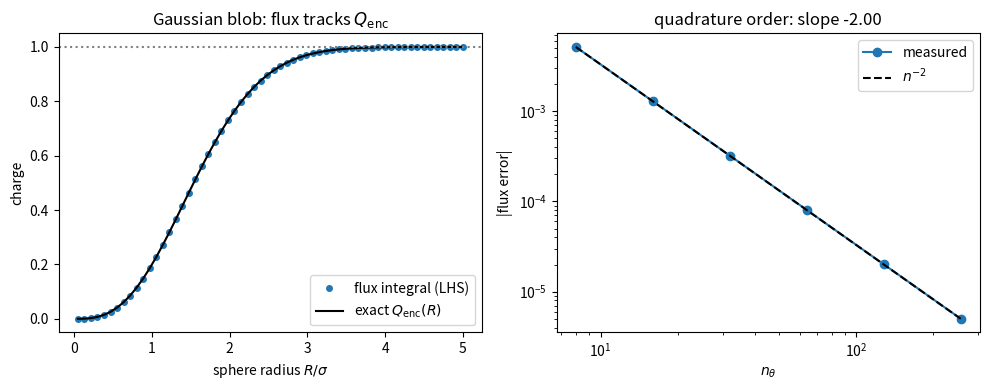

Write Python code to recreate this figure.
"""Gauss's law, left-hand side: the integral form.

    oint_S E . dA  =  Q_enc

Convention: natural units with eps0 = 1, so the flux through a closed surface
equals the enclosed charge outright (no 1/eps0 anywhere).

Positions are numpy arrays of shape (..., 3). A field is a function mapping such
an array to another of the same shape, which makes superposition a one-liner.
The field of a point charge diverges at the charge, so no surface may pass
through one; that is a real restriction, not an edge case to paper over.
"""

import numpy as np
import matplotlib.pyplot as plt
from scipy.special import erf


# ---------------------------------------------------------------- fields

def point_charge(q, r0):
    """E of a point charge q at r0."""
    r0 = np.asarray(r0, float)
    def E(r):
        d = r - r0
        s = np.linalg.norm(d, axis=-1, keepdims=True)
        return q * d / (4 * np.pi * s**3)
    return E


def gaussian_blob(q, r0, sigma):
    """E of total charge q smeared as a Gaussian of width sigma about r0.

    rho(r) = q (2 pi sigma^2)^{-3/2} exp(-r^2 / 2 sigma^2), whose charge inside
    radius s is enclosed_charge() below. Smooth everywhere, unlike a point charge.
    """
    r0 = np.asarray(r0, float)
    def E(r):
        d = r - r0
        s = np.linalg.norm(d, axis=-1, keepdims=True)
        return enclosed_charge(q, sigma, s) * d / (4 * np.pi * s**3)
    return E


def enclosed_charge(q, sigma, s):
    """Charge of a Gaussian blob inside radius s -- the exact answer for the blob."""
    u = s / sigma
    return q * (erf(u / np.sqrt(2)) - np.sqrt(2 / np.pi) * u * np.exp(-u**2 / 2))


def enclosed_charge_offset(q, sigma, r0, R):
    """Charge of a Gaussian blob centred at r0 inside the sphere |r| < R.

    With d = |r0| > 0 and a, b = (R - d)/sigma, (R + d)/sigma, the enclosed
    fraction is the CDF of a noncentral chi distribution with 3 degrees of freedom:

        (1/2)[erf(a/sqrt2) + erf(b/sqrt2)] - sigma/(d sqrt(2 pi)) [e^{-a^2/2} - e^{-b^2/2}].

    It tends to enclosed_charge() as d -> 0, but the second term is 0/0 at d = 0
    exactly, so a centred blob must use enclosed_charge() instead.
    """
    d = np.linalg.norm(r0)
    a, b = (R - d) / sigma, (R + d) / sigma
    return q * (0.5 * (erf(a / np.sqrt(2)) + erf(b / np.sqrt(2)))
                - sigma / (d * np.sqrt(2 * np.pi)) * (np.exp(-a**2 / 2) - np.exp(-b**2 / 2)))


def superpose(*fields):
    return lambda r: sum(f(r) for f in fields)


# ---------------------------------------------------------------- the LHS

# where in each step the integrand is sampled, as a fraction of the step
RULES = {'midpoint': 0.5,     # middle of each cell
         'euler': 0.0}        # left endpoint: Euler's method applied to an integral


def sphere_grid(R, center, n_theta, n_phi, rule='midpoint'):
    """Quadrature nodes on a sphere: points, outward normals, weights.

    Parametrize by (theta, phi); the outward normal is the radial unit vector and
    dA = R^2 sin(theta) dtheta dphi. Midpoint sampling keeps every node off the
    poles, so no node is special. The rule is O(h^2) in theta; in phi the
    integrand is periodic, where midpoint sampling converges far faster, so the
    theta grid alone sets the error.

    rule='euler' samples the left end of each step instead. Euler is normally
    O(h), but the sin(theta) in dA makes the integrand vanish at both theta = 0
    and theta = pi, and a left-endpoint sum with equal end values is exactly the
    trapezoid rule -- O(h^2), with error -2x the midpoint error (check 7).
    Its theta = 0 row sits on the pole, harmlessly: its weight is sin(0) = 0.
    """
    center = np.asarray(center, float)
    shift = RULES[rule]
    dth, dph = np.pi / n_theta, 2 * np.pi / n_phi
    TH, PH = np.meshgrid((np.arange(n_theta) + shift) * dth,
                         (np.arange(n_phi) + shift) * dph, indexing='ij')
    n = np.stack([np.sin(TH) * np.cos(PH),
                  np.sin(TH) * np.sin(PH),
                  np.cos(TH)], axis=-1)
    return center + R * n, n, np.sin(TH) * R**2 * dth * dph


def sphere_flux(E, R, center=(0., 0., 0.), n_theta=200, n_phi=400, rule='midpoint'):
    """Net outward flux of E through a sphere of radius R. This is the LHS."""
    pts, n, dA = sphere_grid(R, center, n_theta, n_phi, rule)
    return np.sum(np.sum(E(pts) * n, axis=-1) * dA)


def sphere_gross_flux(E, R, center=(0., 0., 0.), n_theta=200, n_phi=400):
    """Integral of |E.n| dA -- the size of the pieces the net flux cancels."""
    pts, n, dA = sphere_grid(R, center, n_theta, n_phi)
    return np.sum(np.abs(np.sum(E(pts) * n, axis=-1)) * dA)


# ---------------------------------------------------------------- checks

def check_centered_point_charge():
    """A centered point charge: flux = q, with a predictable discretization error.

    E.n is constant on the sphere, so the whole integral collapses to the midpoint
    rule for int_0^pi sin(theta) dtheta = 2. That rule's error is known in closed
    form, (h^2/24)[f'(pi) - f'(0)] = -h^2/12, so the flux must come out *high* by
    a relative pi^2 / (24 n_theta^2). Predicting the sign and size of the error is
    a much sharper test than just landing near q.
    """
    print("1. centered point charge -- flux and its predicted error")
    q = 2.5
    E = point_charge(q, [0, 0, 0])
    for n_theta in (25, 50, 100, 200):
        flux = sphere_flux(E, R=1.0, n_theta=n_theta, n_phi=2 * n_theta)
        rel = flux / q - 1
        pred = np.pi**2 / (24 * n_theta**2)
        print("   n_theta=%4d  flux=%.9f  rel.err=%+.3e  predicted=%+.3e  ratio=%.4f"
              % (n_theta, flux, rel, pred, rel / pred))
        assert rel > 0, "midpoint rule should overshoot here"
        assert abs(rel / pred - 1) < 0.01, "error does not match the closed-form prediction"
    print("   OK\n")


def check_radius_independence():
    """Flux is independent of R: E falls as 1/r^2 while area grows as r^2.

    Nothing enforces that cancellation numerically -- the two factors are computed
    by separate parts of the code -- so agreement over four decades in R is real
    evidence, not bookkeeping.
    """
    print("2. same charge, spheres from R=0.05 to R=500")
    q, Rs = -1.75, (0.05, 0.5, 5.0, 50.0, 500.0)
    E = point_charge(q, [0, 0, 0])
    fluxes = [sphere_flux(E, R=R, n_theta=100, n_phi=200) for R in Rs]
    for R, f in zip(Rs, fluxes):
        print("   R=%7.2f  flux=%.9f" % (R, f))
    spread = max(fluxes) - min(fluxes)
    print("   spread over all R = %.2e   (enclosed charge q = %.2f)" % (spread, q))
    assert spread < 1e-12, "flux should not depend on R"
    print("   OK\n")


def check_charge_outside():
    """A charge outside the surface contributes zero net flux.

    The integrand is large and of both signs -- field lines enter one side and
    leave the other -- so the answer is zero by cancellation, not because nothing
    was happening. Two things to establish: the net is tiny next to the gross
    |E.n| integral it cancelled out of, and what survives is only quadrature
    error, which must fall by 4x per doubling like everything else here.
    """
    print("3. charge outside the surface -- cancellation, not absence")
    E = point_charge(3.0, [4.0, 0, 0])
    gross = sphere_gross_flux(E, R=1.0, n_theta=200, n_phi=400)
    print("   gross integral of |E.n| dA = %.4e   (this is what must cancel)" % gross)

    prev = None
    for n in (50, 100, 200, 400):
        net = sphere_flux(E, R=1.0, n_theta=n, n_phi=2 * n)
        ratio = prev / net if prev else float('nan')
        print("   n_theta=%4d  net flux=%+.4e   net/gross=%.1e   drop vs prev=%.2f"
              % (n, net, abs(net / gross), ratio))
        assert abs(net / gross) < 1e-4, "net flux is not small next to what cancelled"
        if prev:
            assert 3.7 < ratio < 4.3, "residual is not falling at second order"
        prev = net
    print("   the residual is quadrature error, not physics: it -> 0 as O(h^2)")
    print("   OK\n")


def check_off_center_and_superposition():
    """Off-centre and multi-charge: only the enclosed charge counts.

    Moving the charge off-centre destroys the symmetry that made check 1 trivial --
    E.n now varies by orders of magnitude over the surface, and at d=0.95 the
    charge sits one twentieth of a radius from the surface it is being integrated
    over -- yet the answer never moves. Then several charges at once, two inside
    and two outside.
    """
    print("4. off-centre charge, then superposition")
    q = 1.3
    for d in (0.0, 0.3, 0.6, 0.9, 0.95):
        E = point_charge(q, [d, 0, 0])
        flux = sphere_flux(E, R=1.0, n_theta=400, n_phi=800)
        print("   charge at x=%.2f (R=1)  flux=%.9f  err=%+.2e" % (d, flux, flux - q))
        assert abs(flux - q) < 1e-5, "enclosed charge should not care where it sits"

    E = superpose(point_charge(2.0, [0.2, 0.1, 0.0]),     # inside
                  point_charge(-0.5, [-0.3, 0.0, 0.4]),   # inside
                  point_charge(7.0, [3.0, 0.0, 0.0]),     # outside
                  point_charge(-9.0, [0.0, -8.0, 2.0]))   # outside
    flux = sphere_flux(E, R=1.0, n_theta=400, n_phi=800)
    print("   4 charges (2 in, 2 out): flux=%.9f   expected Q_enc=%.1f" % (flux, 1.5))
    print("   the 16.0 of charge sitting outside contributes nothing")
    assert abs(flux - 1.5) < 1e-5, "flux should see only the enclosed charge"
    print("   OK\n")


def check_partial_enclosure():
    """A blob straddling the surface: flux tracks a nontrivial known function of R.

    For a Gaussian blob the enclosed charge is an erf expression rising from 0 to
    q. The flux integral has to reproduce that whole curve, so the target is a
    function, not a constant -- the sharpest test available on the LHS alone.
    """
    print("5. Gaussian blob straddling the surface -- flux vs exact Q_enc(R)")
    q, sigma = 1.0, 1.0
    E = gaussian_blob(q, [0, 0, 0], sigma)
    worst = 0.0
    for R in (0.25, 0.5, 1.0, 1.5, 2.0, 3.0, 5.0):
        flux = sphere_flux(E, R=R, n_theta=300, n_phi=600)
        exact = float(enclosed_charge(q, sigma, R))
        worst = max(worst, abs(flux - exact))
        print("   R=%.2f  flux=%.9f  exact Q_enc=%.9f  err=%+.2e  (%5.1f%% of q enclosed)"
              % (R, flux, exact, flux - exact, 100 * exact / q))
    print("   worst error over the sweep = %.2e" % worst)
    assert worst < 1e-5, "flux must follow the analytic enclosed-charge curve"
    print("   OK\n")


def check_convergence_order():
    """The log-log slope of the error is the order of the quadrature.

    Same measurement as the finite-difference sweep in notebook 3, applied now to
    a 2D quadrature: fit the slope where the plot is straight. Midpoint in theta
    is O(h^2), so the slope against n_theta should be -2.
    """
    print("6. convergence order of the surface quadrature")
    q = 1.0
    E = point_charge(q, [0.4, 0.0, 0.0])      # off-centre: no symmetry shortcut
    ns = np.array([8, 16, 32, 64, 128, 256])
    errs = np.array([abs(sphere_flux(E, R=1.0, n_theta=n, n_phi=2 * n) - q) for n in ns])
    for n, e in zip(ns, errs):
        print("   n_theta=%4d  |error|=%.3e" % (n, e))
    slope = np.polyfit(np.log10(ns), np.log10(errs), 1)[0]
    print("   fitted slope = %.4f   (expect -2 for the midpoint rule)" % slope)
    assert abs(slope + 2) < 0.1, "this is not a second-order quadrature"
    print("   OK\n")
    return ns, errs, slope


def check_euler_vs_midpoint():
    """Euler's method (left endpoint) against the midpoint rule, same grid.

    Centred charge: E.n is constant, so the flux reduces to the rule applied to
    int_0^pi sin(theta) dtheta = 2. Left endpoint with f(0) = f(pi) = 0 is the
    trapezoid rule, whose error (-h^2/12)[f'(pi) - f'(0)] = +h^2/6 predicts a
    relative error of exactly -pi^2 / (12 n_theta^2): Euler undershoots, where
    midpoint overshoots by half as much (check 1). Off-centre, there is no closed
    form, but the ratio of the two errors must still tend to -2, and both must
    fit a slope of -2.
    """
    print("7. Euler (left endpoint) vs midpoint")
    q = 1.0
    E0, E1 = point_charge(q, [0, 0, 0]), point_charge(q, [0.4, 0.0, 0.0])
    ns = np.array([16, 32, 64, 128, 256])
    eu, mid = [], []
    for n in ns:
        rel = sphere_flux(E0, 1.0, n_theta=n, n_phi=2 * n, rule='euler') / q - 1
        pred = -np.pi**2 / (12 * n**2)
        eu.append(sphere_flux(E1, 1.0, n_theta=n, n_phi=2 * n, rule='euler') - q)
        mid.append(sphere_flux(E1, 1.0, n_theta=n, n_phi=2 * n) - q)
        print("   n_theta=%4d  centred: rel.err=%+.3e  predicted=%+.3e  |  off-centre: "
              "euler=%+.3e  midpoint=%+.3e  ratio=%+.4f"
              % (n, rel, pred, eu[-1], mid[-1], eu[-1] / mid[-1]))
        assert abs(rel / pred - 1) < 0.01, "Euler error does not match the trapezoid prediction"
    eu, mid = np.array(eu), np.array(mid)
    s_eu = np.polyfit(np.log10(ns), np.log10(np.abs(eu)), 1)[0]
    s_mid = np.polyfit(np.log10(ns), np.log10(np.abs(mid)), 1)[0]
    print("   fitted slopes: euler %.3f, midpoint %.3f   (expect -2 for both)" % (s_eu, s_mid))
    assert abs(s_eu + 2) < 0.1 and abs(s_mid + 2) < 0.1, "not second order"
    assert abs(eu[-1] / mid[-1] + 2) < 0.01, "error ratio should tend to -2"
    print("   same order; midpoint is 2x more accurate for the same work")
    print("   OK\n")


def make_figure(ns, errs, slope):
    q, sigma = 1.0, 1.0
    E = gaussian_blob(q, [0, 0, 0], sigma)
    Rs = np.linspace(0.05, 5.0, 60)
    flux = np.array([sphere_flux(E, R=R, n_theta=80, n_phi=160) for R in Rs])

    fig, (a1, a2) = plt.subplots(1, 2, figsize=(10, 4))
    a1.plot(Rs, flux, 'o', ms=4, label='flux integral (LHS)')
    a1.plot(Rs, enclosed_charge(q, sigma, Rs), 'k-', lw=1.5, label=r'exact $Q_{\rm enc}(R)$')
    a1.axhline(q, ls=':', c='gray')
    a1.set_xlabel(r'sphere radius $R/\sigma$'); a1.set_ylabel('charge')
    a1.set_title(r'Gaussian blob: flux tracks $Q_{\rm enc}$'); a1.legend()

    a2.loglog(ns, errs, 'o-', label='measured')
    a2.loglog(ns, errs[0] * (ns / ns[0]) ** -2.0, 'k--', label=r'$n^{-2}$')
    a2.set_xlabel(r'$n_\theta$'); a2.set_ylabel('|flux error|')
    a2.set_title('quadrature order: slope %.2f' % slope); a2.legend()

    plt.tight_layout()
    fig.savefig('lhs_flux_checks.png', dpi=140)
    print("wrote lhs_flux_checks.png")


if __name__ == '__main__':
    print("Gauss's law LHS: oint E.dA = Q_enc,  units eps0 = 1\n")
    check_centered_point_charge()
    check_radius_independence()
    check_charge_outside()
    check_off_center_and_superposition()
    check_partial_enclosure()
    ns, errs, slope = check_convergence_order()
    check_euler_vs_midpoint()
    make_figure(ns, errs, slope)
